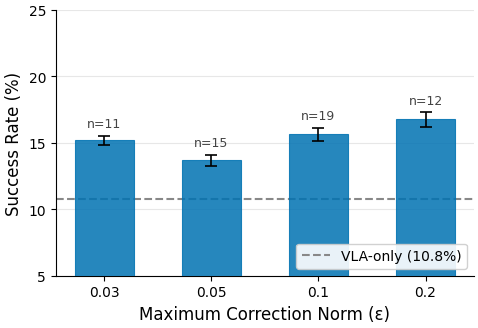

The script that saved this image: (Note: this script raises an exception after producing the figure.)
import matplotlib
matplotlib.use('Agg')
import matplotlib.pyplot as plt
import numpy as np

plt.rcParams.update({
    'font.family': 'DejaVu Sans',
    'font.size': 11,
    'axes.titlesize': 13,
    'axes.labelsize': 12,
    'xtick.labelsize': 10,
    'ytick.labelsize': 10,
    'legend.fontsize': 10,
    'figure.dpi': 300,
    'savefig.dpi': 300,
    'savefig.bbox': 'tight',
    'savefig.pad_inches': 0.05,
    'axes.spines.top': False,
    'axes.spines.right': False,
    'lines.linewidth': 1.8,
})

obs_only_data = {
    0.03: [14.0, 15.0, 15.0, 15.0, 15.0, 15.0, 15.0, 13.0, 17.0, 17.0, 16.0],
    0.05: [14.0, 12.0, 14.0, 13.0, 13.0, 15.0, 13.0, 15.0, 16.0, 15.0, 15.0, 14.0, 10.0, 11.0, 15.0],
    0.10: [19.0, 16.0, 17.0, 18.0, 17.0, 13.0, 16.0, 14.0, 11.0, 15.0, 19.0, 15.0, 19.0, 15.0, 15.0, 15.0, 14.0, 16.0, 13.0],
    0.20: [20.0, 16.0, 16.0, 16.0, 15.0, 20.0, 18.0, 14.0, 18.0, 17.0, 15.0, 16.0],
}

vla_only_mean = 10.8

eps_values = sorted(obs_only_data.keys())
means = [np.mean(obs_only_data[e]) for e in eps_values]
sems = [np.std(obs_only_data[e], ddof=1) / np.sqrt(len(obs_only_data[e])) for e in eps_values]
ns = [len(obs_only_data[e]) for e in eps_values]

x_labels = [str(e) for e in eps_values]
x_pos = np.arange(len(eps_values))

fig, ax = plt.subplots(figsize=(5, 3.5))

bars = ax.bar(x_pos, means, width=0.55, color='#0072B2', alpha=0.85,
              edgecolor='#0072B2', linewidth=0.8, zorder=3)

ax.errorbar(x_pos, means, yerr=sems, fmt='none', ecolor='black',
            capsize=4, linewidth=1.2, capthick=1.2, zorder=4)

ax.axhline(y=vla_only_mean, color='#888888', linestyle='--', linewidth=1.5,
           label=f'VLA-only ({vla_only_mean}%)', zorder=2)

for i, n in enumerate(ns):
    ax.text(x_pos[i], means[i] + sems[i] + 0.4, f'n={n}',
            ha='center', va='bottom', fontsize=9, color='#444444')

ax.set_xticks(x_pos)
ax.set_xticklabels(x_labels)
ax.set_xlabel('Maximum Correction Norm (ε)')
ax.set_ylabel('Success Rate (%)')
ax.set_ylim(5, 25)
ax.yaxis.set_major_locator(plt.MultipleLocator(5))
ax.grid(axis='y', alpha=0.3, zorder=0)
ax.legend(loc='lower right', framealpha=0.9)

plt.tight_layout()

out_dir = '/root/acr-vla-conformal-refinement/artifacts'
fig.savefig(f'{out_dir}/fig2_norm_sweep_v3.pdf')
fig.savefig(f'{out_dir}/fig2_norm_sweep_v3.png')
plt.close()

print("Saved fig2_norm_sweep_v3.pdf and .png")
for e, m, s, n in zip(eps_values, means, sems, ns):
    print(f"  ε={e}: mean={m:.1f}%, SEM={s:.1f}%, n={n}")
print(f"  VLA-only baseline: {vla_only_mean}%")
